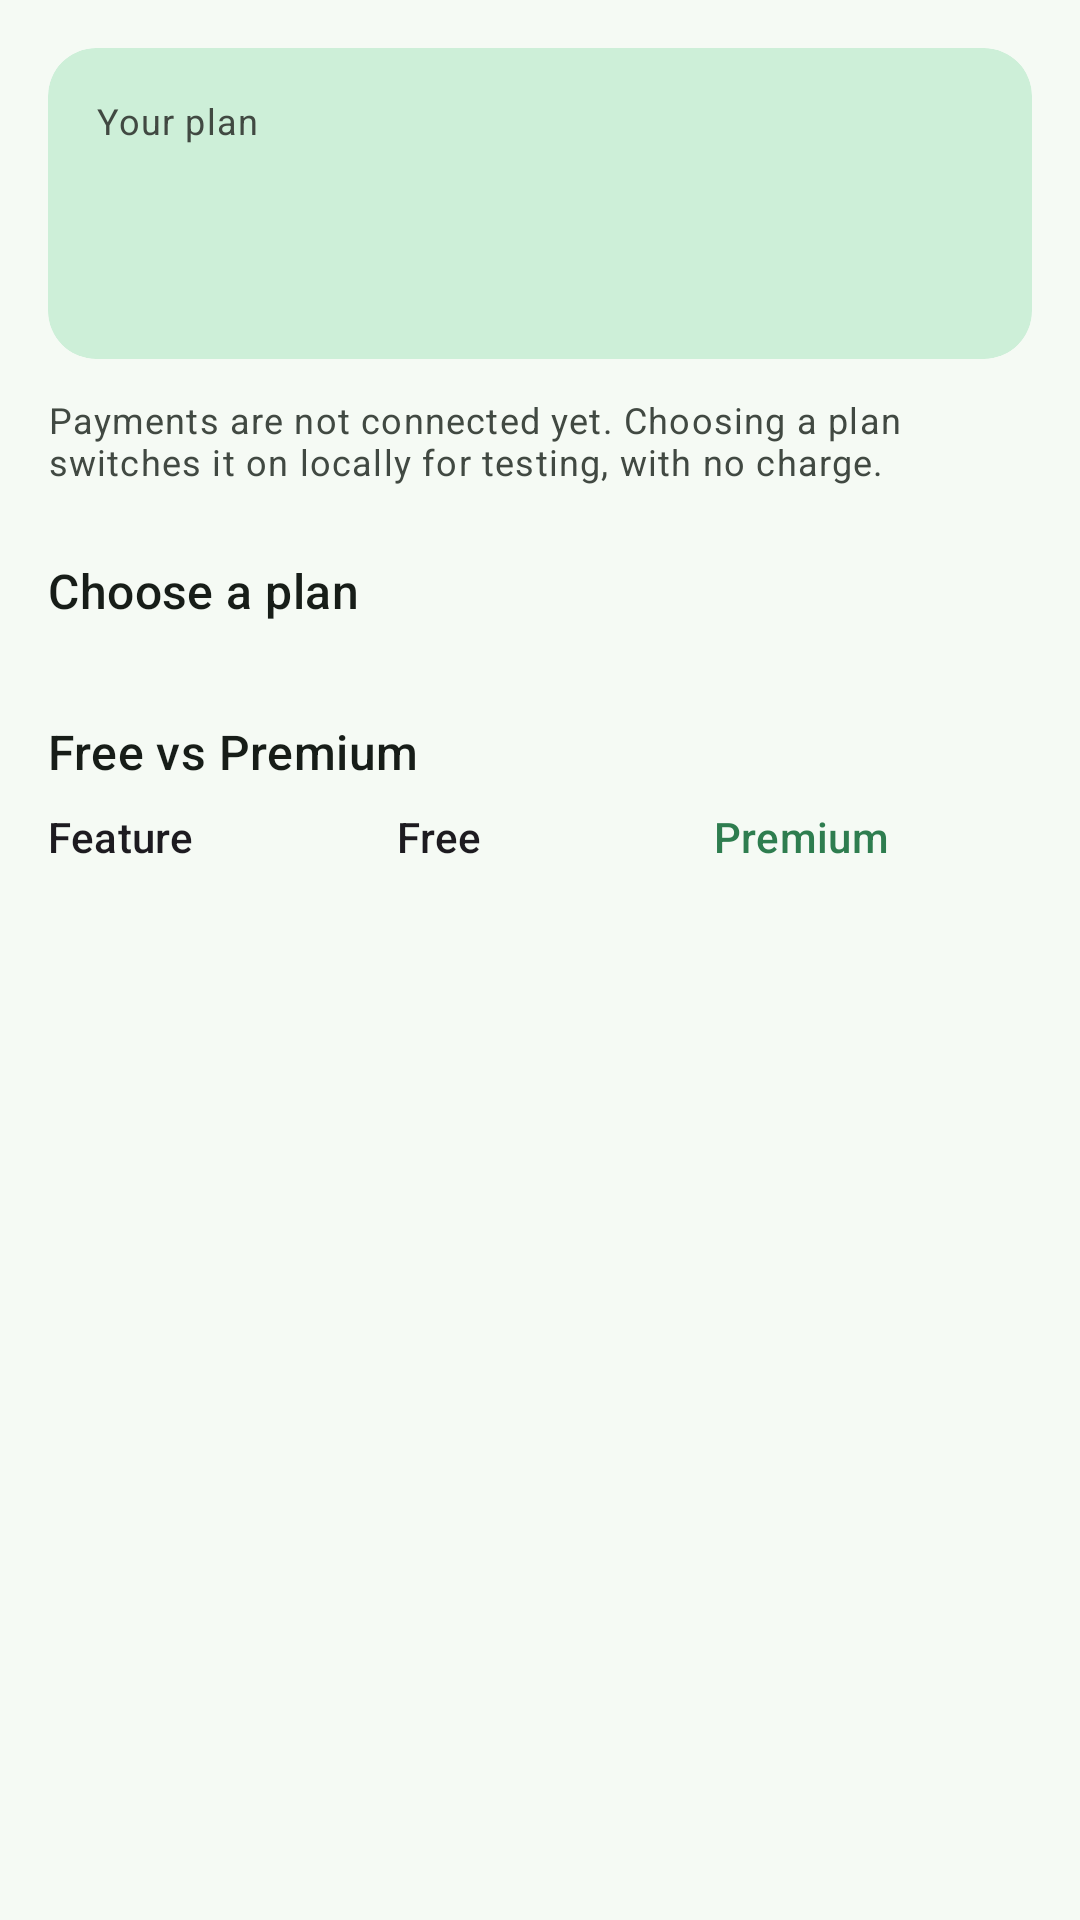

Layout XML and referenced resources for this Android screen:
<!-- AndroidManifest.xml: application theme Theme.MyWallet -->
<!-- res/layout/fragment_premium.xml -->
<?xml version="1.0" encoding="utf-8"?>
<ScrollView xmlns:android="http://schemas.android.com/apk/res/android"
    android:layout_width="match_parent"
    android:layout_height="match_parent">

    <LinearLayout
        android:layout_width="match_parent"
        android:layout_height="wrap_content"
        android:orientation="vertical"
        android:padding="16dp">

        
        <com.google.android.material.card.MaterialCardView
            style="@style/Widget.MyWallet.Card.Highlight"
            android:layout_width="match_parent"
            android:layout_height="wrap_content">

            <LinearLayout
                android:layout_width="match_parent"
                android:layout_height="wrap_content"
                android:orientation="vertical"
                android:padding="16dp">

                <TextView
                    android:layout_width="wrap_content"
                    android:layout_height="wrap_content"
                    android:text="@string/your_plan"
                    android:textAppearance="@style/TextAppearance.MyWallet.Caption" />

                <TextView
                    android:id="@+id/currentPlan"
                    android:layout_width="wrap_content"
                    android:layout_height="wrap_content"
                    android:layout_marginTop="2dp"
                    android:textAppearance="?attr/textAppearanceHeadlineSmall"
                    android:textColor="@color/md_onPrimaryContainer" />

                <TextView
                    android:id="@+id/currentPlanDetail"
                    android:layout_width="wrap_content"
                    android:layout_height="wrap_content"
                    android:layout_marginTop="2dp"
                    android:textAppearance="?attr/textAppearanceBodyMedium"
                    android:textColor="@color/md_onPrimaryContainer" />
            </LinearLayout>
        </com.google.android.material.card.MaterialCardView>

        <TextView
            android:layout_width="match_parent"
            android:layout_height="wrap_content"
            android:layout_marginTop="12dp"
            android:text="@string/payments_not_connected"
            android:textAppearance="@style/TextAppearance.MyWallet.Caption" />

        
        <TextView
            android:layout_width="match_parent"
            android:layout_height="wrap_content"
            android:layout_marginTop="24dp"
            android:layout_marginBottom="8dp"
            android:text="@string/choose_a_plan"
            android:textAppearance="@style/TextAppearance.MyWallet.Section" />

        <LinearLayout
            android:id="@+id/plansContainer"
            android:layout_width="match_parent"
            android:layout_height="wrap_content"
            android:orientation="vertical" />

        <com.google.android.material.button.MaterialButton
            android:id="@+id/resetButton"
            style="@style/Widget.Material3.Button.TextButton"
            android:layout_width="wrap_content"
            android:layout_height="wrap_content"
            android:text="@string/switch_to_free"
            android:visibility="gone" />

        
        <TextView
            android:layout_width="match_parent"
            android:layout_height="wrap_content"
            android:layout_marginTop="24dp"
            android:layout_marginBottom="8dp"
            android:text="@string/free_vs_premium"
            android:textAppearance="@style/TextAppearance.MyWallet.Section" />

        <LinearLayout
            android:layout_width="match_parent"
            android:layout_height="wrap_content"
            android:orientation="horizontal"
            android:paddingBottom="8dp">

            <TextView
                android:layout_width="0dp"
                android:layout_height="wrap_content"
                android:layout_weight="1.1"
                android:text="@string/feature"
                android:textAppearance="?attr/textAppearanceLabelLarge" />

            <TextView
                android:layout_width="0dp"
                android:layout_height="wrap_content"
                android:layout_weight="1"
                android:text="@string/plan_free"
                android:textAppearance="?attr/textAppearanceLabelLarge" />

            <TextView
                android:layout_width="0dp"
                android:layout_height="wrap_content"
                android:layout_weight="1"
                android:text="@string/plan_premium"
                android:textAppearance="?attr/textAppearanceLabelLarge"
                android:textColor="@color/md_primary" />
        </LinearLayout>

        <LinearLayout
            android:id="@+id/featuresContainer"
            android:layout_width="match_parent"
            android:layout_height="wrap_content"
            android:orientation="vertical" />
    </LinearLayout>
</ScrollView>
<!-- resources referenced by this layout -->
<resources>
  <color name="md_onPrimaryContainer">#06391D</color>
  <color name="md_primary">#2E7D4F</color>
  <string name="choose_a_plan">Choose a plan</string>
  <string name="feature">Feature</string>
  <string name="free_vs_premium">Free vs Premium</string>
  <string name="payments_not_connected">Payments are not connected yet. Choosing a plan switches it on locally for testing, with no charge.</string>
  <string name="plan_free">Free</string>
  <string name="plan_premium">Premium</string>
  <string name="switch_to_free">Switch back to Free (test)</string>
  <string name="your_plan">Your plan</string>
  <style name="TextAppearance.MyWallet.Caption" parent="TextAppearance.Material3.BodySmall">
          <item name="android:textColor">@color/md_onSurfaceVariant</item>
      </style>
  <style name="TextAppearance.MyWallet.Section" parent="TextAppearance.Material3.TitleMedium">
          <item name="android:textColor">@color/md_onSurface</item>
      </style>
  <style name="Widget.MyWallet.Card.Highlight">
          <item name="cardBackgroundColor">@color/md_primaryContainer</item>
          <item name="strokeWidth">0dp</item>
      </style>
  <color name="md_onSurfaceVariant">#414942</color>
  <color name="md_onSurface">#171D18</color>
  <color name="md_primaryContainer">#CDEFD8</color>
  <color name="md_onPrimary">#FFFFFF</color>
  <color name="md_secondary">#55796A</color>
  <color name="md_onSecondary">#FFFFFF</color>
  <color name="md_secondaryContainer">#D9ECE0</color>
  <color name="md_onSecondaryContainer">#10291C</color>
  <color name="md_tertiary">#6B8E23</color>
  <color name="md_onTertiary">#FFFFFF</color>
  <color name="md_tertiaryContainer">#E8F3CF</color>
  <color name="md_onTertiaryContainer">#243306</color>
  <color name="md_background">#F5FAF4</color>
  <color name="md_surface">#F5FAF4</color>
  <color name="md_onBackground">#171D18</color>
  <color name="md_surfaceVariant">#DCE6DD</color>
  <color name="md_outline">#717A72</color>
  <color name="md_outlineVariant">#C1CBC2</color>
  <color name="md_surfaceContainerLowest">#FFFFFF</color>
  <color name="md_surfaceContainerLow">#EFF6EE</color>
  <color name="md_surfaceContainer">#E9F1E8</color>
  <color name="md_surfaceContainerHigh">#E3ECE2</color>
  <color name="md_surfaceContainerHighest">#DEE6DD</color>
  <color name="md_error">#BA1A1A</color>
  <color name="md_onError">#FFFFFF</color>
  <color name="md_errorContainer">#FFDAD6</color>
  <color name="md_onErrorContainer">#410002</color>
  <style name="ShapeAppearance.MyWallet.Small" parent="ShapeAppearance.Material3.SmallComponent">
          <item name="cornerFamily">rounded</item>
          <item name="cornerSize">12dp</item>
      </style>
  <style name="ShapeAppearance.MyWallet.Medium" parent="ShapeAppearance.Material3.MediumComponent">
          <item name="cornerFamily">rounded</item>
          <item name="cornerSize">16dp</item>
      </style>
  <style name="ShapeAppearance.MyWallet.Large" parent="ShapeAppearance.Material3.LargeComponent">
          <item name="cornerFamily">rounded</item>
          <item name="cornerSize">24dp</item>
      </style>
  <style name="Widget.MyWallet.Card" parent="Widget.Material3.CardView.Filled">
          <item name="cardBackgroundColor">@color/md_surfaceContainerLowest</item>
          <item name="cardCornerRadius">16dp</item>
          <item name="cardElevation">0dp</item>
          <item name="strokeColor">@color/md_outlineVariant</item>
          <item name="strokeWidth">1dp</item>
      </style>
</resources>
